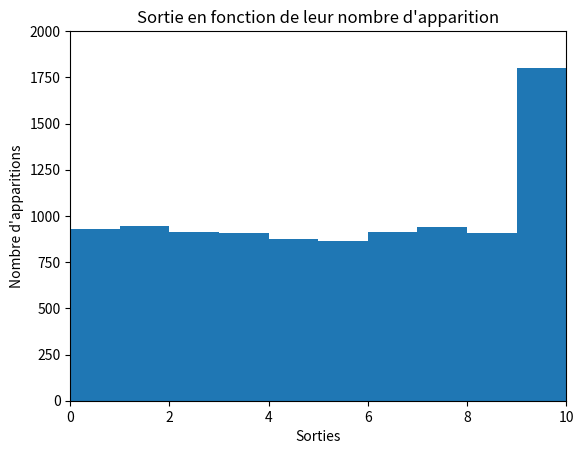

Source code (Python):
import random
import matplotlib.pyplot as plt

N = 10
nbr_loop = 10000
results = {}
sorties = []

# Boucle réalisant 100 000 tirage "aléatoire" entre 1 et 10
for i in range(nbr_loop):
    result = random.randrange(0, N + 1)
    sorties.append(result)

print("\nGraphique des résultats en fonction de leur nombre d'apparition")

# CREATION DU GRAPHIQUE
plt.title("Sortie en fonction de leur nombre d'apparition")
plt.hist(sorties, N)
plt.axis([0, N, 0, 0.20*nbr_loop])
plt.xlabel('Sorties')
plt.ylabel("Nombre d'apparitions")
plt.show()
